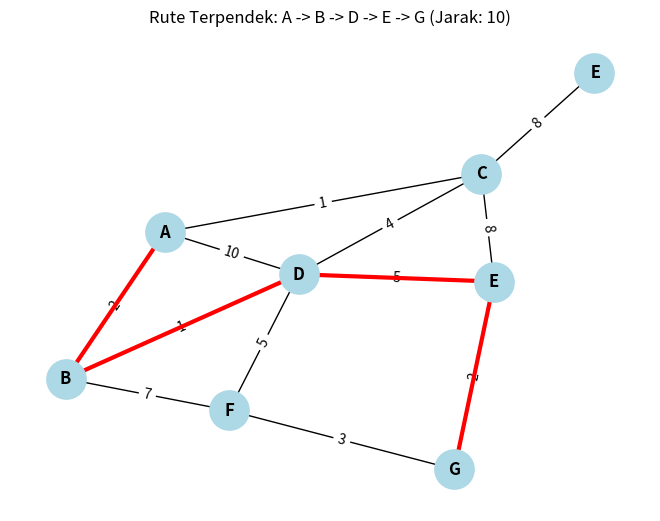

Here is the Python script that generated this plot:
import matplotlib.pyplot as plt
import networkx as nx
import pandas as pd

# =============================================================
# PROGRAM OPTIMASI RUTE TERPENDEK - DIJKSTRA
# Ahmad Hanif Abiyyu Khrisna (NRP : 2125640006)
# Untuk NRP Belakang 6 (Node A ke Node G)
# =============================================================

def program_dijkstra():
    # // 1. DEFINISI STRUKTUR GRAF (Berdasarkan Page 3).
    # // Format: 'Node': {'Tetangga': Jarak}
    graf = {
        'A': {'C': 1, 'B': 2, 'D': 10},
        'B': {'A': 2, 'D': 1, 'F': 7},
        'C': {'A': 1, 'D': 4, ' E': 8},
        'D': {'A': 10, 'B': 1, 'C': 4, 'E': 5, 'F': 5},
        'E': {'C': 8, 'D': 5, 'G': 2},
        'F': {'B': 7, 'D': 5, 'G': 3},
        'G': {'E': 2, 'F': 3}
    }

    # // 2. INISIALISASI VARIABEL
    start, end = 'A', 'G'
    nodes = list(graf.keys())
    jarak = {node: float('inf') for node in nodes}
    jarak[start] = 0
    parent = {node: None for node in nodes}
    dikunjungi = []
    antrian = nodes.copy()
    
    # // List untuk menyimpan history langkah demi langkah (untuk Tabel)
    log_tabel = []

    # // 3. PROSES ITERASI ALGORITMA
    print(f"Mencari rute terpendek dari {start} ke {end}...\n")
    
    while antrian:
        # // Cari node dengan jarak terkecil di antrian
        node_skrg = min(antrian, key=lambda n: jarak[n])
        
        # // Simpan kondisi saat ini ke log sebelum diproses
        log = {'Iterasi': len(dikunjungi) + 1, 'Node_Aktif': node_skrg}
        for n in nodes:
            log[n] = f"{jarak[n]}({parent[n]})" if jarak[n] != float('inf') else "inf"
        log_tabel.append(log)

        if node_skrg == end: break
        
        antrian.remove(node_skrg)
        dikunjungi.append(node_skrg)

        # // Update Jarak Tetangga (Relaksasi Edge)
        for tetangga, bobot in graf[node_skrg].items():
            if tetangga in antrian:
                baru = jarak[node_skrg] + bobot
                if baru < jarak[tetangga]:
                    jarak[tetangga] = baru
                    parent[tetangga] = node_skrg

    # // 4. MENYUSUN RUTE KEMBALI
    rute = []
    curr = end
    while curr:
        rute.insert(0, curr)
        curr = parent[curr]

    # // 5. OUTPUT TABEL KE KONSOL
    df = pd.DataFrame(log_tabel)
    print("--- TABEL RIWAYAT PERHITUNGAN (DIJKSTRA TABLE) ---")
    print(df.to_string(index=False))

    # // 6. VISUALISASI GRAFIK
    G = nx.Graph()
    for u, neighbors in graf.items():
        for v, w in neighbors.items():
            G.add_edge(u, v, weight=w)

    pos = nx.spring_layout(G, seed=42) # Layout agar rapi
    nx.draw(G, pos, with_labels=True, node_color='lightblue', node_size=800, font_weight='bold')
    
    # // Gambar label bobot pada garis
    labels = nx.get_edge_attributes(G, 'weight')
    nx.draw_networkx_edge_labels(G, pos, edge_labels=labels)

    # // Highlight rute terpendek dengan warna merah
    edges_rute = list(zip(rute, rute[1:]))
    nx.draw_networkx_edges(G, pos, edgelist=edges_rute, width=3, edge_color='red')

    plt.title(f"Rute Terpendek: {' -> '.join(rute)} (Jarak: {jarak[end]})")
    plt.show()

# Jalankan Program
program_dijkstra()
